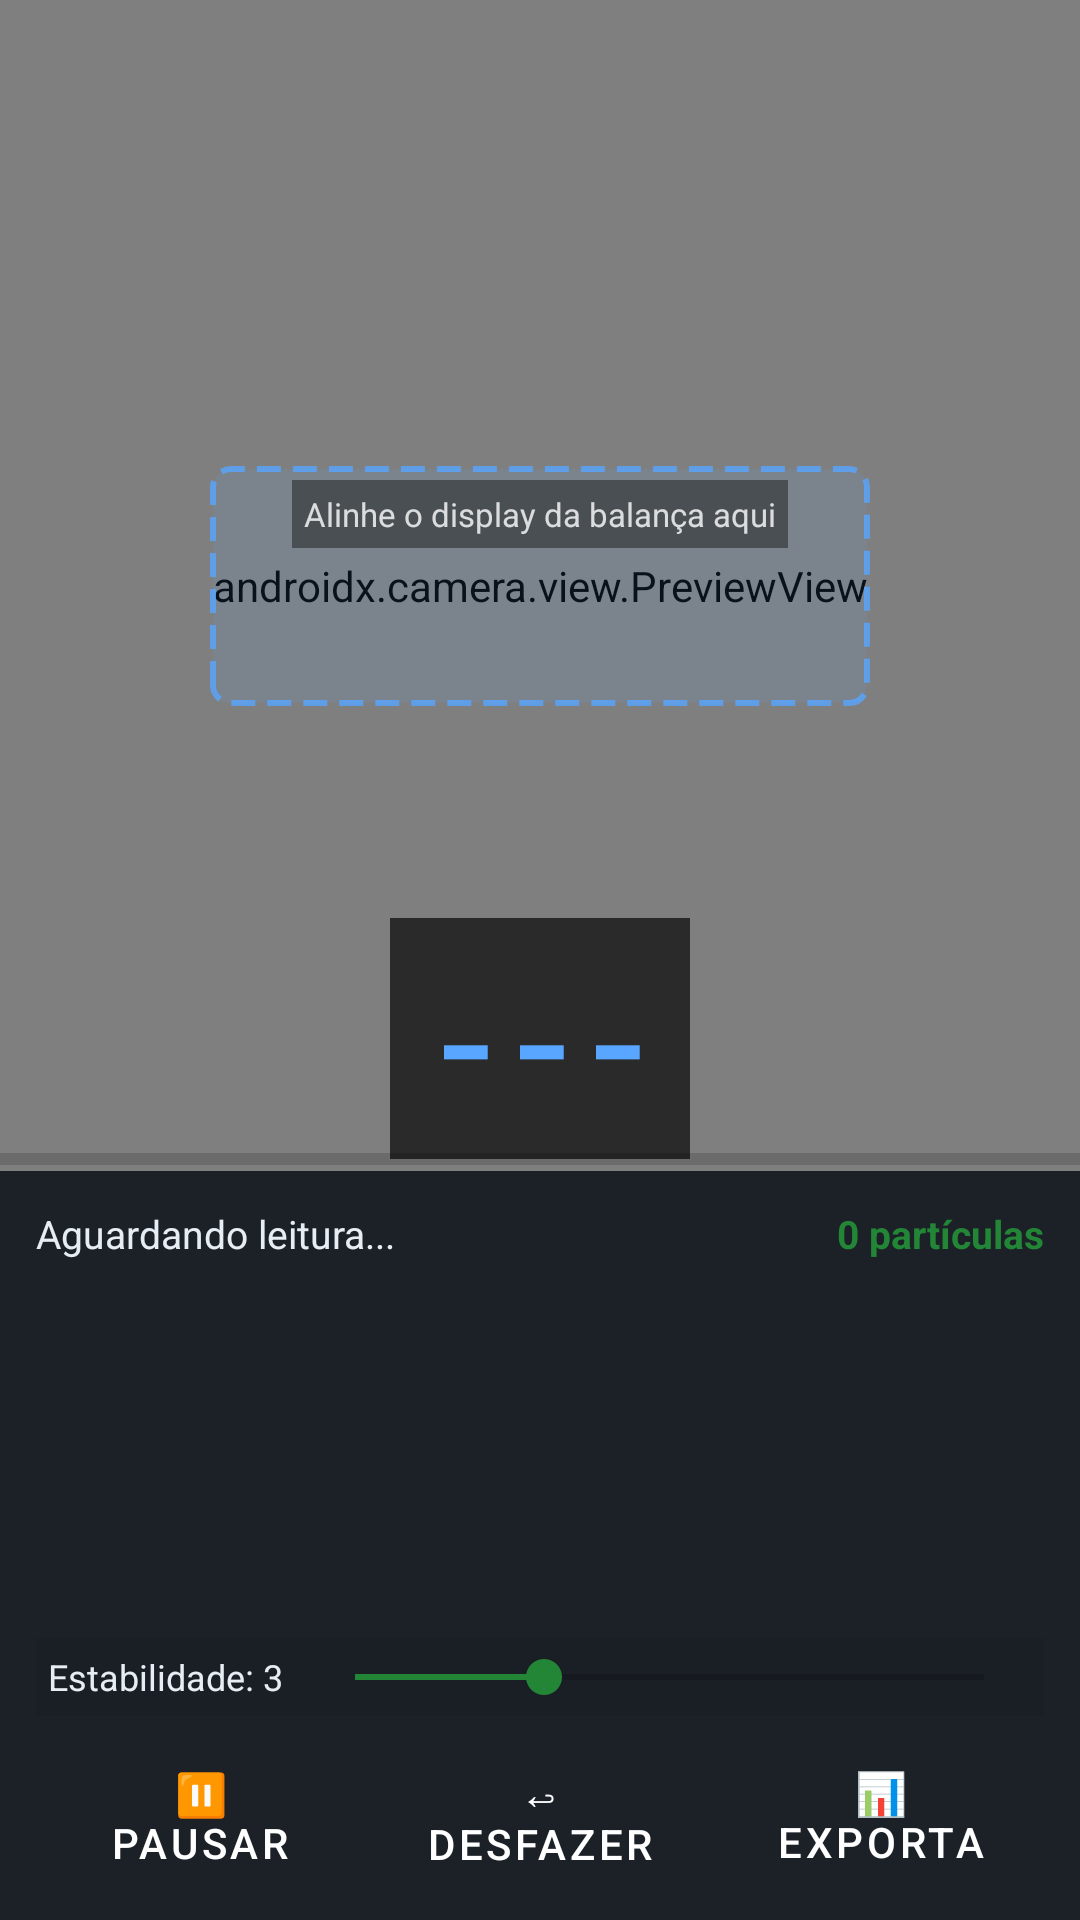

Write the Android layout XML for this screen, with the resource values it uses.
<!-- AndroidManifest.xml: application theme Theme.BalancaOCR -->
<!-- res/layout/activity_camera.xml -->
<?xml version="1.0" encoding="utf-8"?>
<androidx.constraintlayout.widget.ConstraintLayout
    xmlns:android="http://schemas.android.com/apk/res/android"
    xmlns:app="http://schemas.android.com/apk/res-auto"
    android:layout_width="match_parent"
    android:layout_height="match_parent"
    android:background="@color/bgCamera">

    <androidx.camera.view.PreviewView
        android:id="@+id/previewView"
        android:layout_width="0dp"
        android:layout_height="0dp"
        app:layout_constraintTop_toTopOf="parent"
        app:layout_constraintBottom_toTopOf="@id/bottomPanel"
        app:layout_constraintStart_toStartOf="parent"
        app:layout_constraintEnd_toEndOf="parent"/>

    <View
        android:id="@+id/frameGuide"
        android:layout_width="220dp"
        android:layout_height="80dp"
        android:background="@drawable/frame_guide"
        app:layout_constraintTop_toTopOf="@id/previewView"
        app:layout_constraintBottom_toBottomOf="@id/previewView"
        app:layout_constraintStart_toStartOf="parent"
        app:layout_constraintEnd_toEndOf="parent"/>

    <View
        android:id="@+id/overlayCapture"
        android:layout_width="0dp"
        android:layout_height="0dp"
        android:background="#8000E676"
        android:visibility="gone"
        app:layout_constraintTop_toTopOf="@id/previewView"
        app:layout_constraintBottom_toBottomOf="@id/previewView"
        app:layout_constraintStart_toStartOf="parent"
        app:layout_constraintEnd_toEndOf="parent"/>

    <TextView
        android:layout_width="wrap_content"
        android:layout_height="wrap_content"
        android:text="Alinhe o display da balança aqui"
        android:textColor="#CCFFFFFF"
        android:textSize="11sp"
        android:background="#66000000"
        android:padding="4dp"
        app:layout_constraintTop_toTopOf="@id/frameGuide"
        app:layout_constraintBottom_toBottomOf="@id/frameGuide"
        app:layout_constraintStart_toStartOf="@id/frameGuide"
        app:layout_constraintEnd_toEndOf="@id/frameGuide"
        app:layout_constraintVertical_bias="0.08"/>

    <TextView
        android:id="@+id/tvReading"
        android:layout_width="wrap_content"
        android:layout_height="wrap_content"
        android:text="---"
        android:textSize="42sp"
        android:textStyle="bold"
        android:textColor="@color/colorReading"
        android:fontFamily="monospace"
        android:background="#AA000000"
        android:padding="12dp"
        app:layout_constraintBottom_toTopOf="@id/bottomPanel"
        app:layout_constraintStart_toStartOf="parent"
        app:layout_constraintEnd_toEndOf="parent"
        android:layout_marginBottom="4dp"/>

    <ProgressBar
        android:id="@+id/pbStability"
        style="?android:attr/progressBarStyleHorizontal"
        android:layout_width="0dp"
        android:layout_height="8dp"
        android:max="100"
        android:progress="0"
        android:progressTint="@color/colorStable"
        android:backgroundTint="#33FFFFFF"
        app:layout_constraintBottom_toBottomOf="@id/previewView"
        app:layout_constraintStart_toStartOf="parent"
        app:layout_constraintEnd_toEndOf="parent"/>

    <LinearLayout
        android:id="@+id/bottomPanel"
        android:layout_width="0dp"
        android:layout_height="wrap_content"
        android:orientation="vertical"
        android:background="@color/bgPanel"
        android:padding="12dp"
        app:layout_constraintBottom_toBottomOf="parent"
        app:layout_constraintStart_toStartOf="parent"
        app:layout_constraintEnd_toEndOf="parent">

        <LinearLayout
            android:layout_width="match_parent"
            android:layout_height="wrap_content"
            android:orientation="horizontal"
            android:layout_marginBottom="8dp">

            <TextView
                android:id="@+id/tvStatus"
                android:layout_width="0dp"
                android:layout_height="wrap_content"
                android:layout_weight="1"
                android:text="Aguardando leitura..."
                android:textColor="@color/textPrimary"
                android:textSize="13sp"/>

            <TextView
                android:id="@+id/tvCount"
                android:layout_width="wrap_content"
                android:layout_height="wrap_content"
                android:text="0 partículas"
                android:textColor="@color/colorAccent"
                android:textStyle="bold"
                android:textSize="13sp"/>
        </LinearLayout>

        <androidx.recyclerview.widget.RecyclerView
            android:id="@+id/rvMeasurements"
            android:layout_width="match_parent"
            android:layout_height="110dp"
            android:layout_marginBottom="8dp"/>

        <LinearLayout
            android:layout_width="match_parent"
            android:layout_height="wrap_content"
            android:orientation="horizontal"
            android:gravity="center_vertical"
            android:layout_marginBottom="12dp"
            android:background="#15000000"
            android:padding="4dp">

            <TextView
                android:id="@+id/tvStabilityLabel"
                android:layout_width="wrap_content"
                android:layout_height="wrap_content"
                android:text="Estabilidade: 3"
                android:textColor="@color/textPrimary"
                android:textSize="12sp"
                android:layout_marginEnd="8dp"/>

            <SeekBar
                android:id="@+id/sbStability"
                android:layout_width="match_parent"
                android:layout_height="wrap_content"
                android:max="10"
                android:progress="3"
                android:progressTint="@color/colorAccent"
                android:thumbTint="@color/colorAccent" />
        </LinearLayout>

        <LinearLayout
            android:layout_width="match_parent"
            android:layout_height="wrap_content"
            android:orientation="horizontal"
            android:gravity="center">

            <Button
                android:id="@+id/btnPause"
                android:layout_width="0dp"
                android:layout_height="44dp"
                android:layout_weight="1"
                android:text="⏸ Pausar"
                android:textColor="@android:color/white"
                android:backgroundTint="@color/colorPause"
                android:layout_marginEnd="4dp"
                style="@style/Widget.MaterialComponents.Button"/>

            <Button
                android:id="@+id/btnUndo"
                android:layout_width="0dp"
                android:layout_height="44dp"
                android:layout_weight="1"
                android:text="↩ Desfazer"
                android:textColor="@android:color/white"
                android:backgroundTint="@color/colorUndo"
                android:layout_marginEnd="4dp"
                style="@style/Widget.MaterialComponents.Button"/>

            <Button
                android:id="@+id/btnExport"
                android:layout_width="0dp"
                android:layout_height="44dp"
                android:layout_weight="1"
                android:text="📊 Exportar"
                android:textColor="@android:color/white"
                android:backgroundTint="@color/colorAccent"
                style="@style/Widget.MaterialComponents.Button"/>
        </LinearLayout>
    </LinearLayout>

</androidx.constraintlayout.widget.ConstraintLayout>
<!-- resources referenced by this layout -->
<resources>
  <color name="bgCamera">#161B22</color>
  <color name="bgPanel">#1C2128</color>
  <color name="colorAccent">#238636</color>
  <color name="colorPause">#E3B341</color>
  <color name="colorReading">#58A6FF</color>
  <color name="colorStable">#3FB950</color>
  <color name="colorUndo">#F78166</color>
  <color name="textPrimary">#E6EDF3</color>
  <!-- drawable frame_guide (drawable) -->
  <?xml version="1.0" encoding="utf-8"?>
  <shape xmlns:android="http://schemas.android.com/apk/res/android"
      android:shape="rectangle">
      <stroke
          android:width="2dp"
          android:color="#CC58A6FF"
          android:dashWidth="8dp"
          android:dashGap="4dp"/>
      <corners android:radius="6dp"/>
      <solid android:color="#1A58A6FF"/>
  </shape>
  <style name="Theme.BalancaOCR" parent="Theme.MaterialComponents.DayNight.DarkActionBar">
          <item name="colorPrimary">@color/colorAccent</item>
          <item name="colorPrimaryVariant">@color/bgCamera</item>
          <item name="colorOnPrimary">@color/textPrimary</item>
          <item name="colorSecondary">@color/colorReading</item>
          <item name="colorSecondaryVariant">@color/colorReading</item>
          <item name="colorOnSecondary">@color/textPrimary</item>
          <item name="android:colorBackground">@color/bgMain</item>
          <item name="colorSurface">@color/bgPanel</item>
          <item name="colorOnSurface">@color/textPrimary</item>
          <item name="android:statusBarColor">@color/bgCamera</item>
          <item name="android:navigationBarColor">@color/bgMain</item>
          <item name="actionBarStyle">@style/ActionBarStyle</item>
      </style>
  <color name="bgMain">#0D1117</color>
  <style name="ActionBarStyle" parent="Widget.AppCompat.ActionBar">
          <item name="background">@color/bgCamera</item>
          <item name="titleTextStyle">@style/ActionBarTitleStyle</item>
      </style>
  <style name="ActionBarTitleStyle" parent="TextAppearance.AppCompat.Widget.ActionBar.Title">
          <item name="android:textColor">@color/textPrimary</item>
      </style>
</resources>
